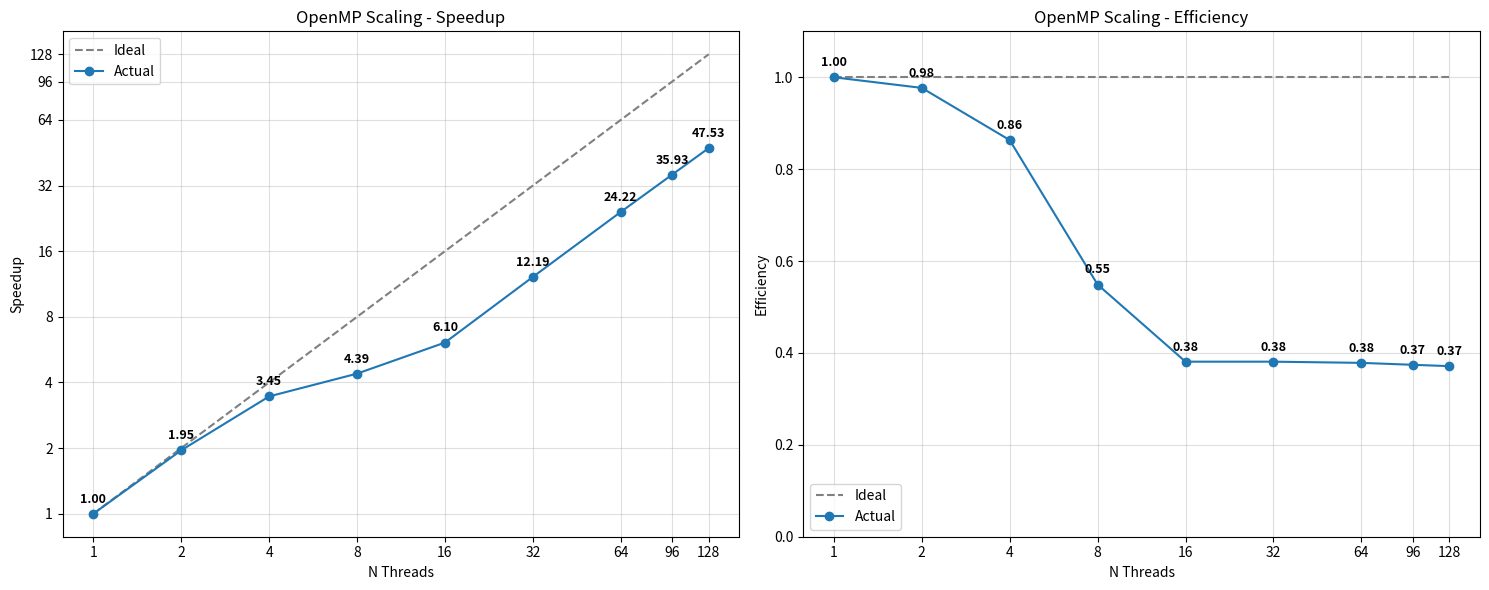
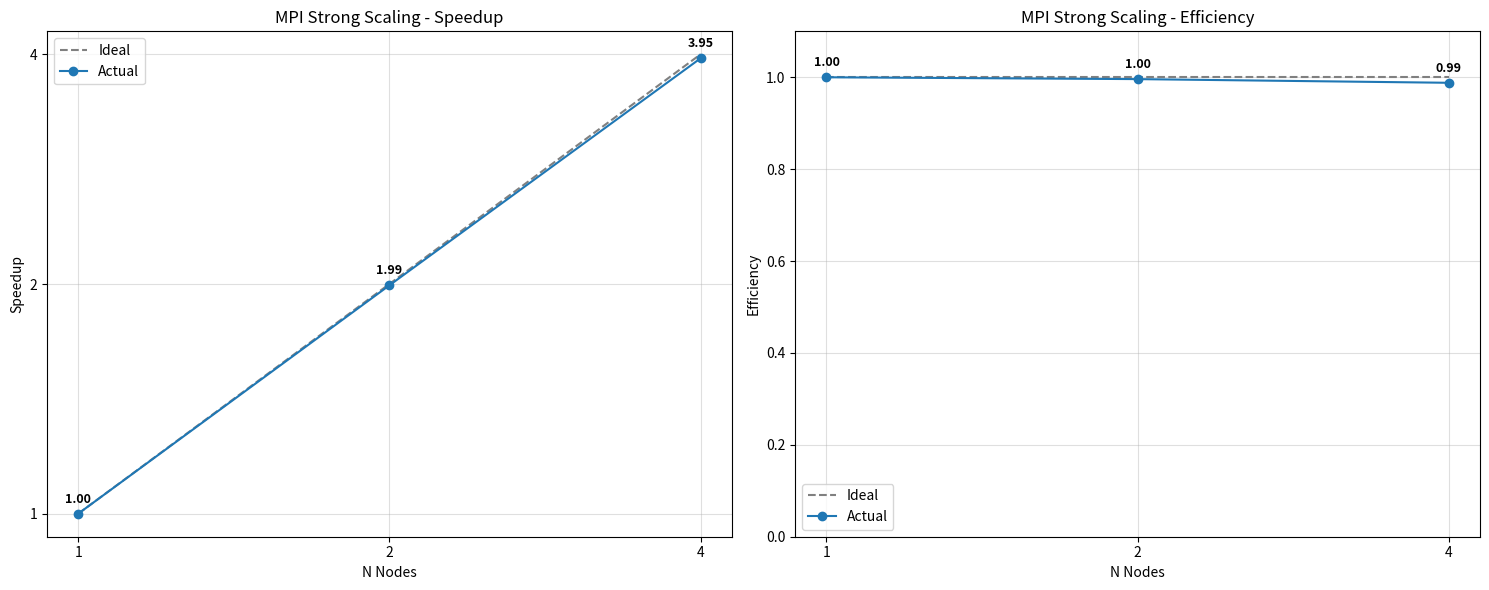
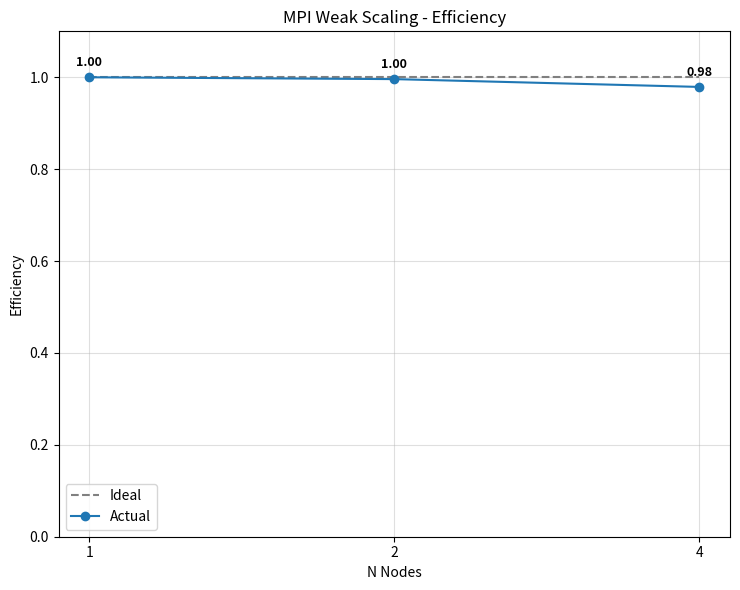

Source code (Python) for these figures, in order:
import matplotlib.pyplot as plt

# --- OpenMP strong scaling ---
omp_threads    = [1, 2, 4, 8, 16, 32, 64, 96, 128]
omp_speedup    = [1.0000, 1.9538, 3.4530, 4.3912, 6.0963, 12.1933, 24.2204, 35.9274, 47.5279]
omp_efficiency = [1.0000, 0.9769, 0.8633, 0.5489, 0.3810, 0.3810, 0.3784, 0.3742, 0.3713]

# --- MPI strong scaling ---
mpi_s_nodes      = [1, 2, 4]
mpi_s_speedup    = [1.0000, 1.992, 3.952]
mpi_s_efficiency = [1.0000, 0.996, 0.988]

# --- MPI weak scaling ---
mpi_w_nodes      = [1, 2, 4]
mpi_w_efficiency = [1.0000, 0.996, 0.979]

def annotate_points(ax, x, y, fmt="{:.2f}", offset=(0, 8)):
    for xi, yi in zip(x, y):
        ax.annotate(
            fmt.format(yi),
            xy=(xi, yi),
            xytext=offset,
            textcoords="offset points",
            ha="center",
            fontsize=9,
            fontweight="bold",
        )

fig, axes = plt.subplots(1, 2, figsize=(15, 6))
ideal_speedup = [xi / omp_threads[0] for xi in omp_threads]
ax = axes[0]
ax.plot(omp_threads, ideal_speedup, linestyle="--", color="gray", label="Ideal")
ax.plot(omp_threads, omp_speedup, marker="o", color="tab:blue", label="Actual")
annotate_points(ax, omp_threads, omp_speedup)
ax.set_xscale("log", base=2)
ax.set_xticks(omp_threads)
ax.set_xticklabels([str(t) for t in omp_threads])
ax.minorticks_off()
ax.set_yscale("log", base=2)
ax.set_yticks(omp_threads)
ax.set_yticklabels([str(t) for t in omp_threads])
ax.minorticks_off()
ax.set_xlabel("N Threads")
ax.set_ylabel("Speedup")
ax.set_title("OpenMP Scaling - Speedup")
ax.grid(True, alpha=0.4)
ax.legend()

# # --- Efficiency panel ---
ax = axes[1]
ax.plot(omp_threads, [1.0] * len(omp_threads), linestyle="--", color="gray", label="Ideal")
ax.plot(omp_threads, omp_efficiency, marker="o", color="tab:blue", label="Actual")
annotate_points(ax, omp_threads, omp_efficiency)
ax.set_xscale("log", base=2)
ax.set_xticks(omp_threads)
ax.set_xticklabels([str(t) for t in omp_threads])
ax.minorticks_off()
ax.set_xlabel("N Threads")
ax.set_ylabel("Efficiency")
ax.set_title(f"OpenMP Scaling - Efficiency")
ax.set_ylim(0, 1.1)
ax.grid(True, alpha=0.4)
ax.legend()

fig.tight_layout()

def annotate_points(ax, x, y, fmt="{:.2f}", offset=(0, 8)):
    for xi, yi in zip(x, y):
        ax.annotate(
            fmt.format(yi),
            xy=(xi, yi),
            xytext=offset,
            textcoords="offset points",
            ha="center",
            fontsize=9,
            fontweight="bold",
        )

fig, axes = plt.subplots(1, 2, figsize=(15, 6))
ideal_speedup = [xi / mpi_s_nodes[0] for xi in mpi_s_nodes]
ax = axes[0]
ax.plot(mpi_s_nodes, ideal_speedup, linestyle="--", color="gray", label="Ideal")
ax.plot(mpi_s_nodes, mpi_s_speedup, marker="o", color="tab:blue", label="Actual")
annotate_points(ax, mpi_s_nodes, mpi_s_speedup)
ax.set_xscale("log", base=2)
ax.set_xticks(mpi_s_nodes)
ax.set_xticklabels([str(t) for t in mpi_s_nodes])
ax.minorticks_off()
ax.set_yscale("log", base=2)
ax.set_yticks(mpi_s_nodes)
ax.set_yticklabels([str(t) for t in mpi_s_nodes])
ax.minorticks_off()
ax.set_xlabel("N Nodes")
ax.set_ylabel("Speedup")
ax.set_title("MPI Strong Scaling - Speedup")
ax.grid(True, alpha=0.4)
ax.legend()

# # --- Efficiency panel ---
ax = axes[1]
ax.plot(mpi_s_nodes, [1.0] * len(mpi_s_nodes), linestyle="--", color="gray", label="Ideal")
ax.plot(mpi_s_nodes, mpi_s_efficiency, marker="o", color="tab:blue", label="Actual")
annotate_points(ax, mpi_s_nodes, mpi_s_efficiency)
ax.set_xscale("log", base=2)
ax.set_xticks(mpi_s_nodes)
ax.set_xticklabels([str(t) for t in mpi_s_nodes])
ax.minorticks_off()
ax.set_xlabel("N Nodes")
ax.set_ylabel("Efficiency")
ax.set_title(f"MPI Strong Scaling - Efficiency")
ax.set_ylim(0, 1.1)
ax.grid(True, alpha=0.4)
ax.legend()

fig.tight_layout()

fig, axes = plt.subplots(1, 1, figsize=(7.5, 6))

# # --- Efficiency panel ---
ax = axes
ax.plot(mpi_w_nodes, [1.0] * len(mpi_w_nodes), linestyle="--", color="gray", label="Ideal")
ax.plot(mpi_w_nodes, mpi_w_efficiency, marker="o", color="tab:blue", label="Actual")
annotate_points(ax, mpi_w_nodes, mpi_w_efficiency)
ax.set_xscale("log", base=2)
ax.set_xticks(mpi_w_nodes)
ax.set_xticklabels([str(t) for t in mpi_w_nodes])
ax.minorticks_off()
ax.set_xlabel("N Nodes")
ax.set_ylabel("Efficiency")
ax.set_title(f"MPI Weak Scaling - Efficiency")
ax.set_ylim(0, 1.1)
ax.grid(True, alpha=0.4)
ax.legend()

fig.tight_layout()
